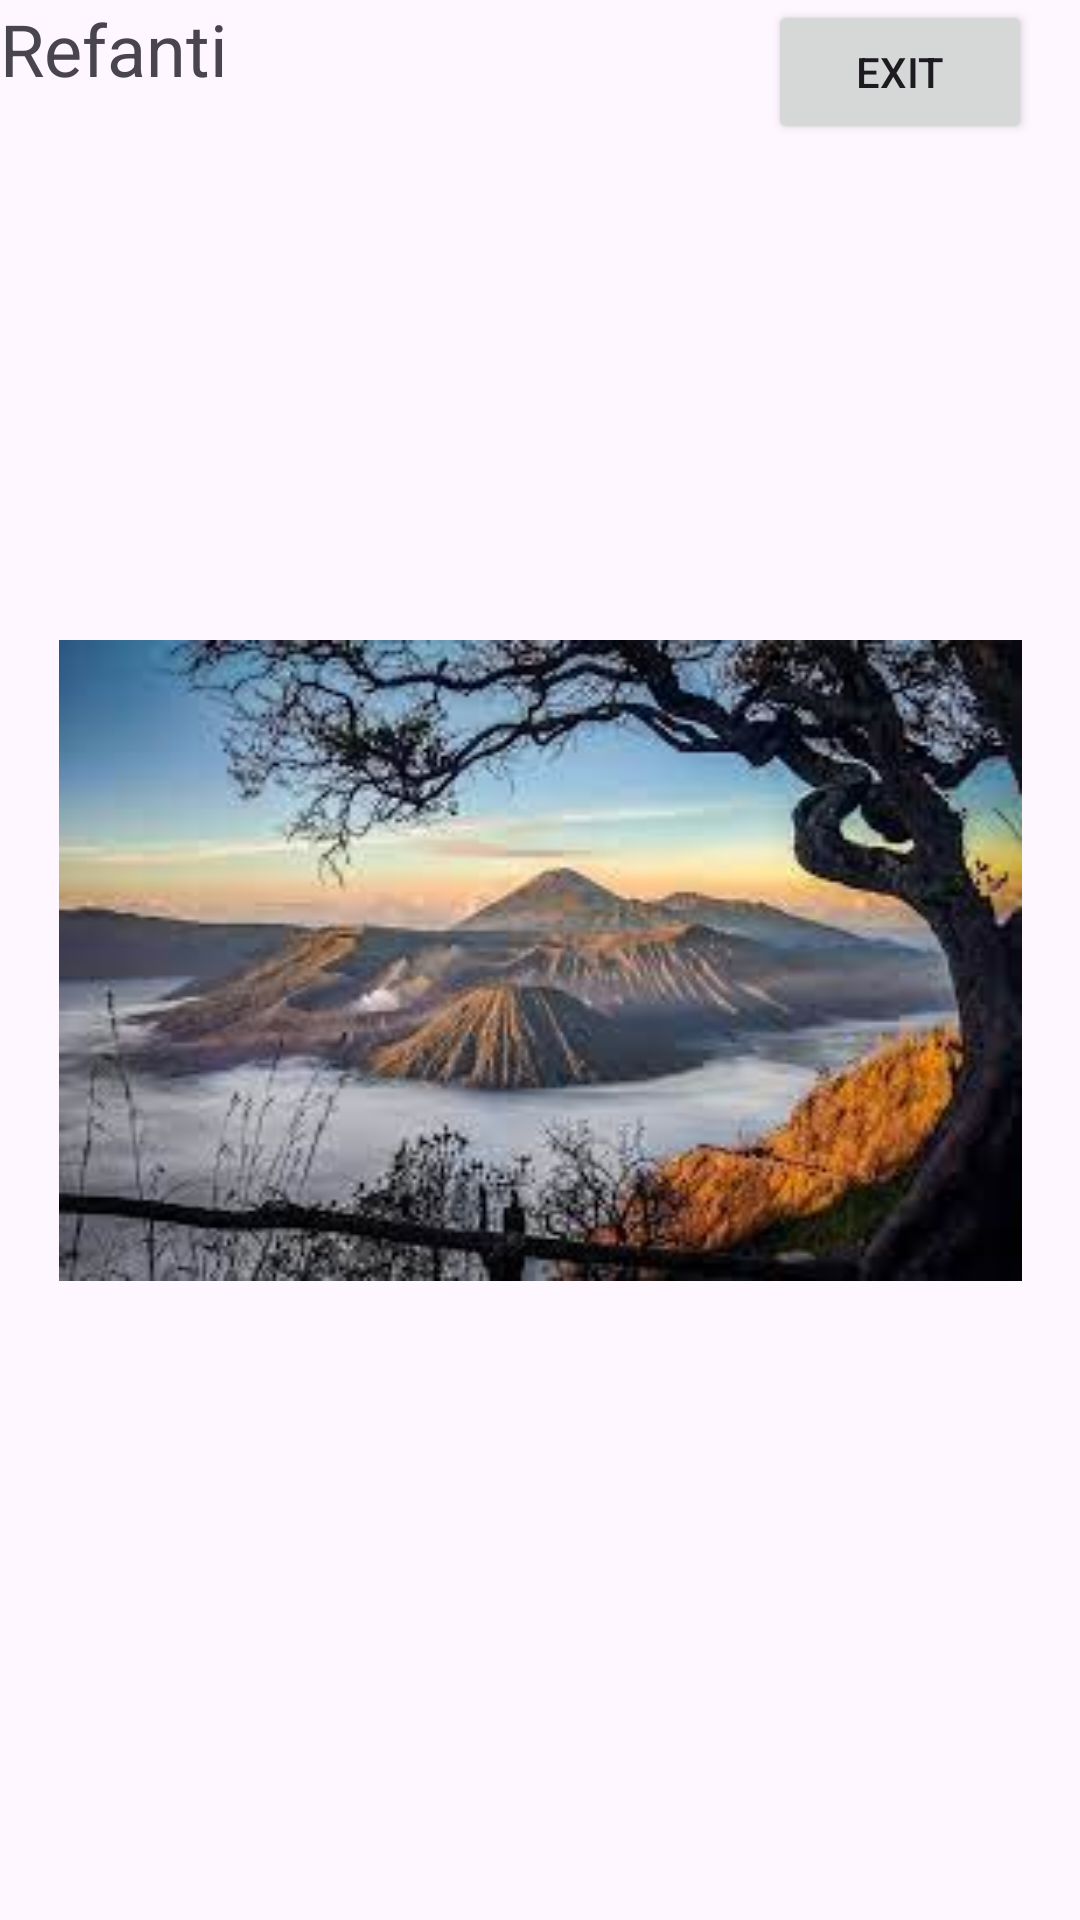

Reconstruct the res/layout file that produces this screen, plus the resources it refers to.
<!-- AndroidManifest.xml: application theme Theme.Praktikum_IntentRefa -->
<!-- res/layout/activity_main2.xml -->
<?xml version="1.0" encoding="utf-8"?>
<androidx.constraintlayout.widget.ConstraintLayout xmlns:android="http://schemas.android.com/apk/res/android"
    xmlns:app="http://schemas.android.com/apk/res-auto"
    xmlns:tools="http://schemas.android.com/tools"
    android:layout_width="match_parent"
    android:layout_height="match_parent"
    tools:context=".MainActivity2">

    <ImageView
        android:id="@+id/imageView"
        android:layout_width="321dp"
        android:layout_height="301dp"
        app:layout_constraintBottom_toBottomOf="parent"
        app:layout_constraintEnd_toEndOf="parent"
        app:layout_constraintStart_toStartOf="parent"
        app:layout_constraintTop_toTopOf="parent"
        app:srcCompat="@drawable/gambar5" />

    <TextView
        android:id="@+id/textView"
        android:layout_width="wrap_content"
        android:layout_height="wrap_content"
        android:text="Refanti"
        android:textSize="24sp"
        tools:layout_editor_absoluteX="176dp"
        tools:layout_editor_absoluteY="206dp" />

    <Button
        android:id="@+id/button_Exit"
        android:layout_width="wrap_content"
        android:layout_height="wrap_content"
        android:layout_marginEnd="16dp"
        android:text="Exit"
        android:onClick="handleExit"
        app:layout_constraintEnd_toEndOf="parent"
        tools:layout_editor_absoluteY="632dp" />
</androidx.constraintlayout.widget.ConstraintLayout>
<!-- resources referenced by this layout -->
<resources>
  <!-- drawable gambar5: jpeg bitmap (drawable-xxxhdpi, 11963 bytes) -->
  <style name="Theme.Praktikum_IntentRefa" parent="Base.Theme.Praktikum_IntentRefa" />
  <style name="Base.Theme.Praktikum_IntentRefa" parent="Theme.Material3.DayNight.NoActionBar">
          
          
      </style>
</resources>
